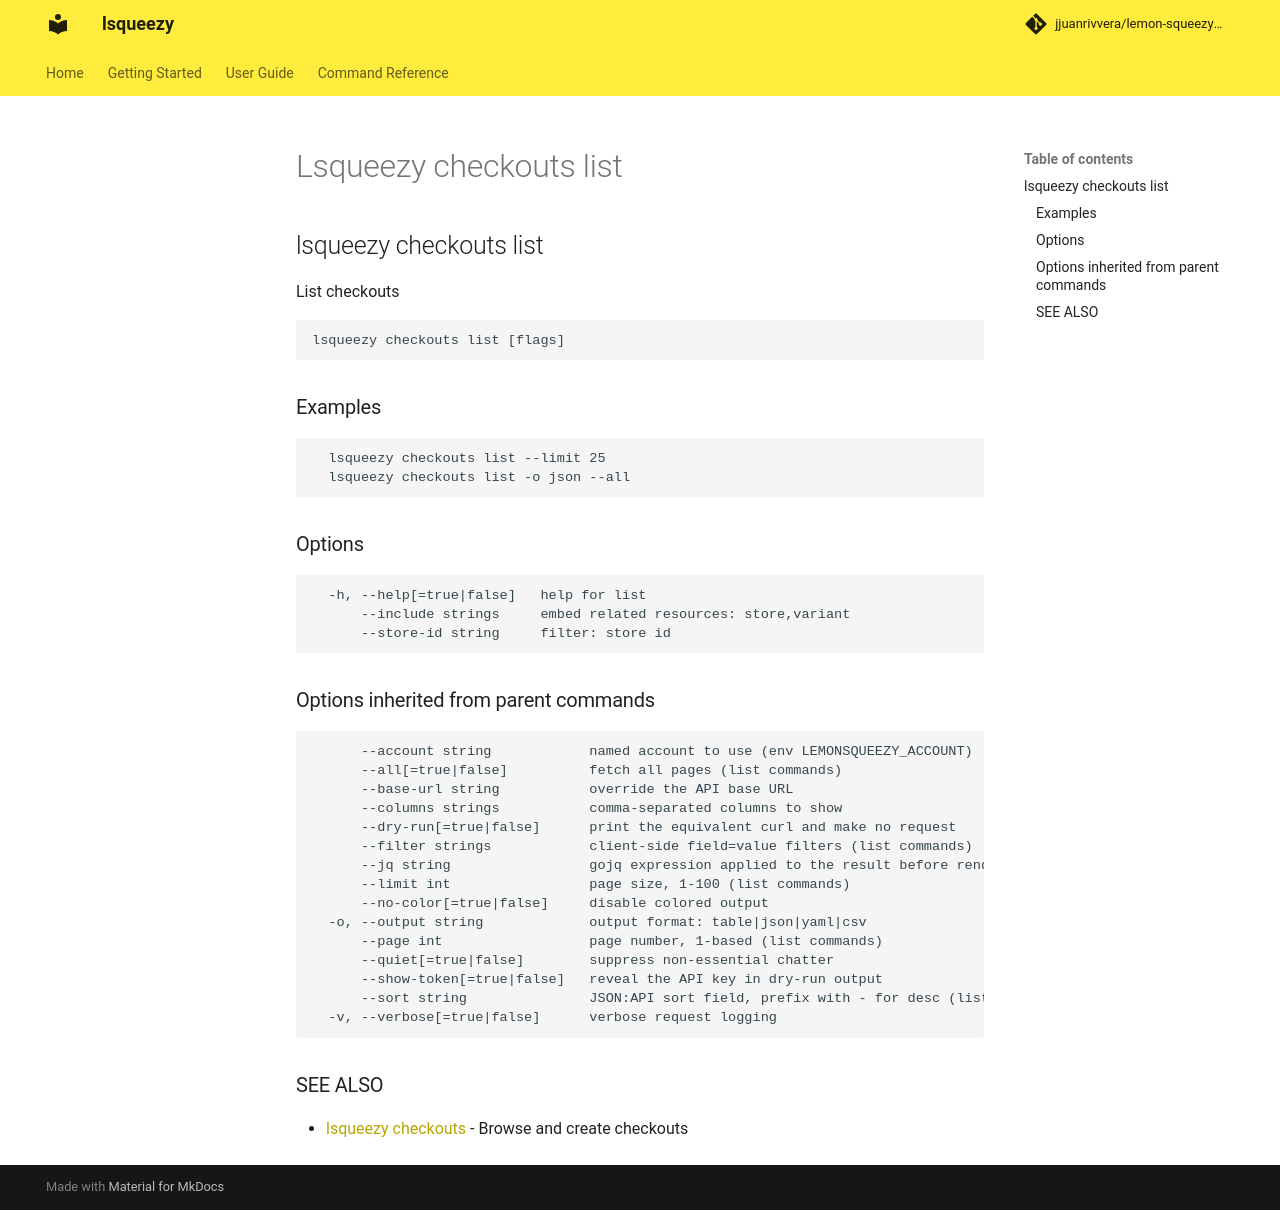

repository: jjuanrivvera/lemon-squeezy-cli · page: commands/lsqueezy_checkouts_list/index.html · generator: mkdocs

## lsqueezy checkouts list

List checkouts

```
lsqueezy checkouts list [flags]
```

### Examples

```
  lsqueezy checkouts list --limit 25
  lsqueezy checkouts list -o json --all
```

### Options

```
  -h, --help[=true|false]   help for list
      --include strings     embed related resources: store,variant
      --store-id string     filter: store id
```

### Options inherited from parent commands

```
      --account string            named account to use (env LEMONSQUEEZY_ACCOUNT)
      --all[=true|false]          fetch all pages (list commands)
      --base-url string           override the API base URL
      --columns strings           comma-separated columns to show
      --dry-run[=true|false]      print the equivalent curl and make no request
      --filter strings            client-side field=value filters (list commands)
      --jq string                 gojq expression applied to the result before rendering
      --limit int                 page size, 1-100 (list commands)
      --no-color[=true|false]     disable colored output
  -o, --output string             output format: table|json|yaml|csv
      --page int                  page number, 1-based (list commands)
      --quiet[=true|false]        suppress non-essential chatter
      --show-token[=true|false]   reveal the API key in dry-run output
      --sort string               JSON:API sort field, prefix with - for desc (list commands)
  -v, --verbose[=true|false]      verbose request logging
```

### SEE ALSO

* [lsqueezy checkouts](lsqueezy_checkouts.md)	 - Browse and create checkouts
